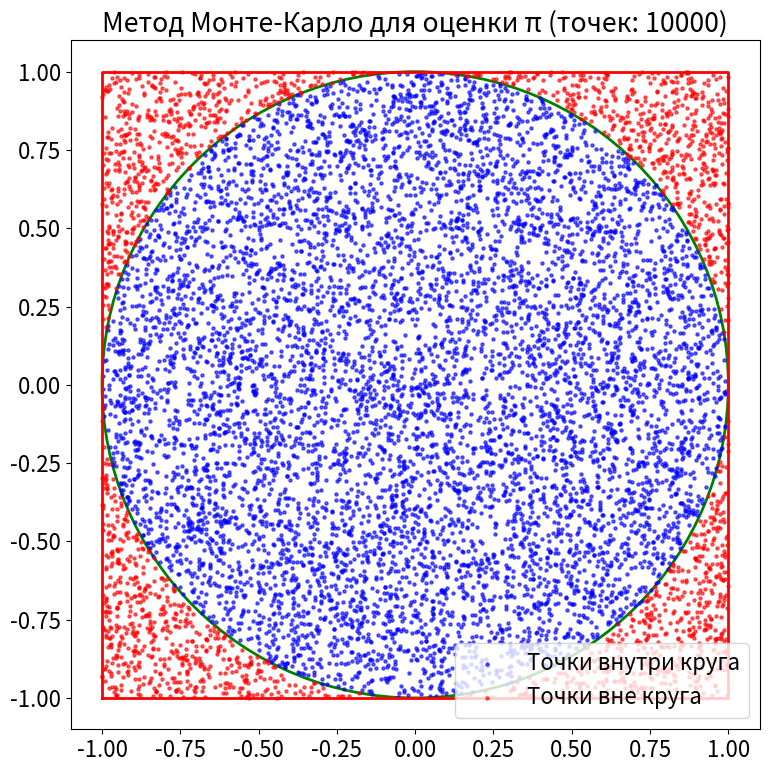

The matplotlib source for this figure:
# Задача Монте-Карло: Оценка числа пи.
# Имеются две фигуры:
# * Квадрат со стороной 2R (Площадь равна 4R^2);
# * Круг с радиусом R, вписанный в квадрат (Площадь равна Pi * R^2).
#
# Можно сделать вывод, что вероятность попадания случайной точки в круг равна отношению площади круга
# к площади квадрата, а значит равна (Pi * R ^ 2) / (4 * R ^ 2) = Pi / 4

# Импорт библиотек
import numpy as np
import matplotlib.pyplot as plt
from matplotlib.patches import Circle

# Количество точек
NUM_POINTS = 10000

# Функция моделирования определённого количества точек
def simulate_points(num_points):
    x = np.random.uniform(-1, 1, num_points)
    y = np.random.uniform(-1, 1, num_points)

    dist = np.sqrt(x ** 2 + y ** 2)
    inside_circle = dist <= 1

    return x, y, inside_circle

# Создаем график
plt.figure(figsize=(10, 8))
plt.rcParams.update({'font.size': 16})

# Генерируем точки
x, y, inside_circle = simulate_points(NUM_POINTS)

# Рисуем квадрат
plt.plot([-1, 1, 1, -1, -1], [-1, -1, 1, 1, -1], 'r-', linewidth=2)

# Рисуем круг
circle = Circle((0, 0), 1, fill=False, color='green', linewidth=2)
plt.gca().add_patch(circle)

# Рисуем точки
plt.scatter(x[inside_circle], y[inside_circle], color='blue', s=5, alpha=0.6, label='Точки внутри круга')
plt.scatter(x[~inside_circle], y[~inside_circle], color='red', s=5, alpha=0.6, label='Точки вне круга')

# Настраиваем график
plt.xlim(-1.1, 1.1)
plt.ylim(-1.1, 1.1)
plt.gca().set_aspect('equal')
plt.title(f'Метод Монте-Карло для оценки π (точек: {NUM_POINTS})')
plt.legend()

# Вычисляем результат
points_inside = np.sum(inside_circle)
hit_probability = points_inside / NUM_POINTS
estimated_pi = hit_probability * 4
target_probability = np.pi / 4

# Выводим результаты
result_text = (f"Точек в круге: {points_inside}\n"
               f"Всего точек: {NUM_POINTS}\n"
               f"Вероятность попадания: {hit_probability:.4f}\n"
               f"Стремится к π/4 = {target_probability:.4f}\n"
               f"Оценка π: {estimated_pi:.4f}\n"
               f"Точное значение π: {np.pi:.4f}\n"
               f"Погрешность: {abs(estimated_pi - np.pi):.4f}")

print(result_text)

# Показываем график
plt.tight_layout()
plt.show()